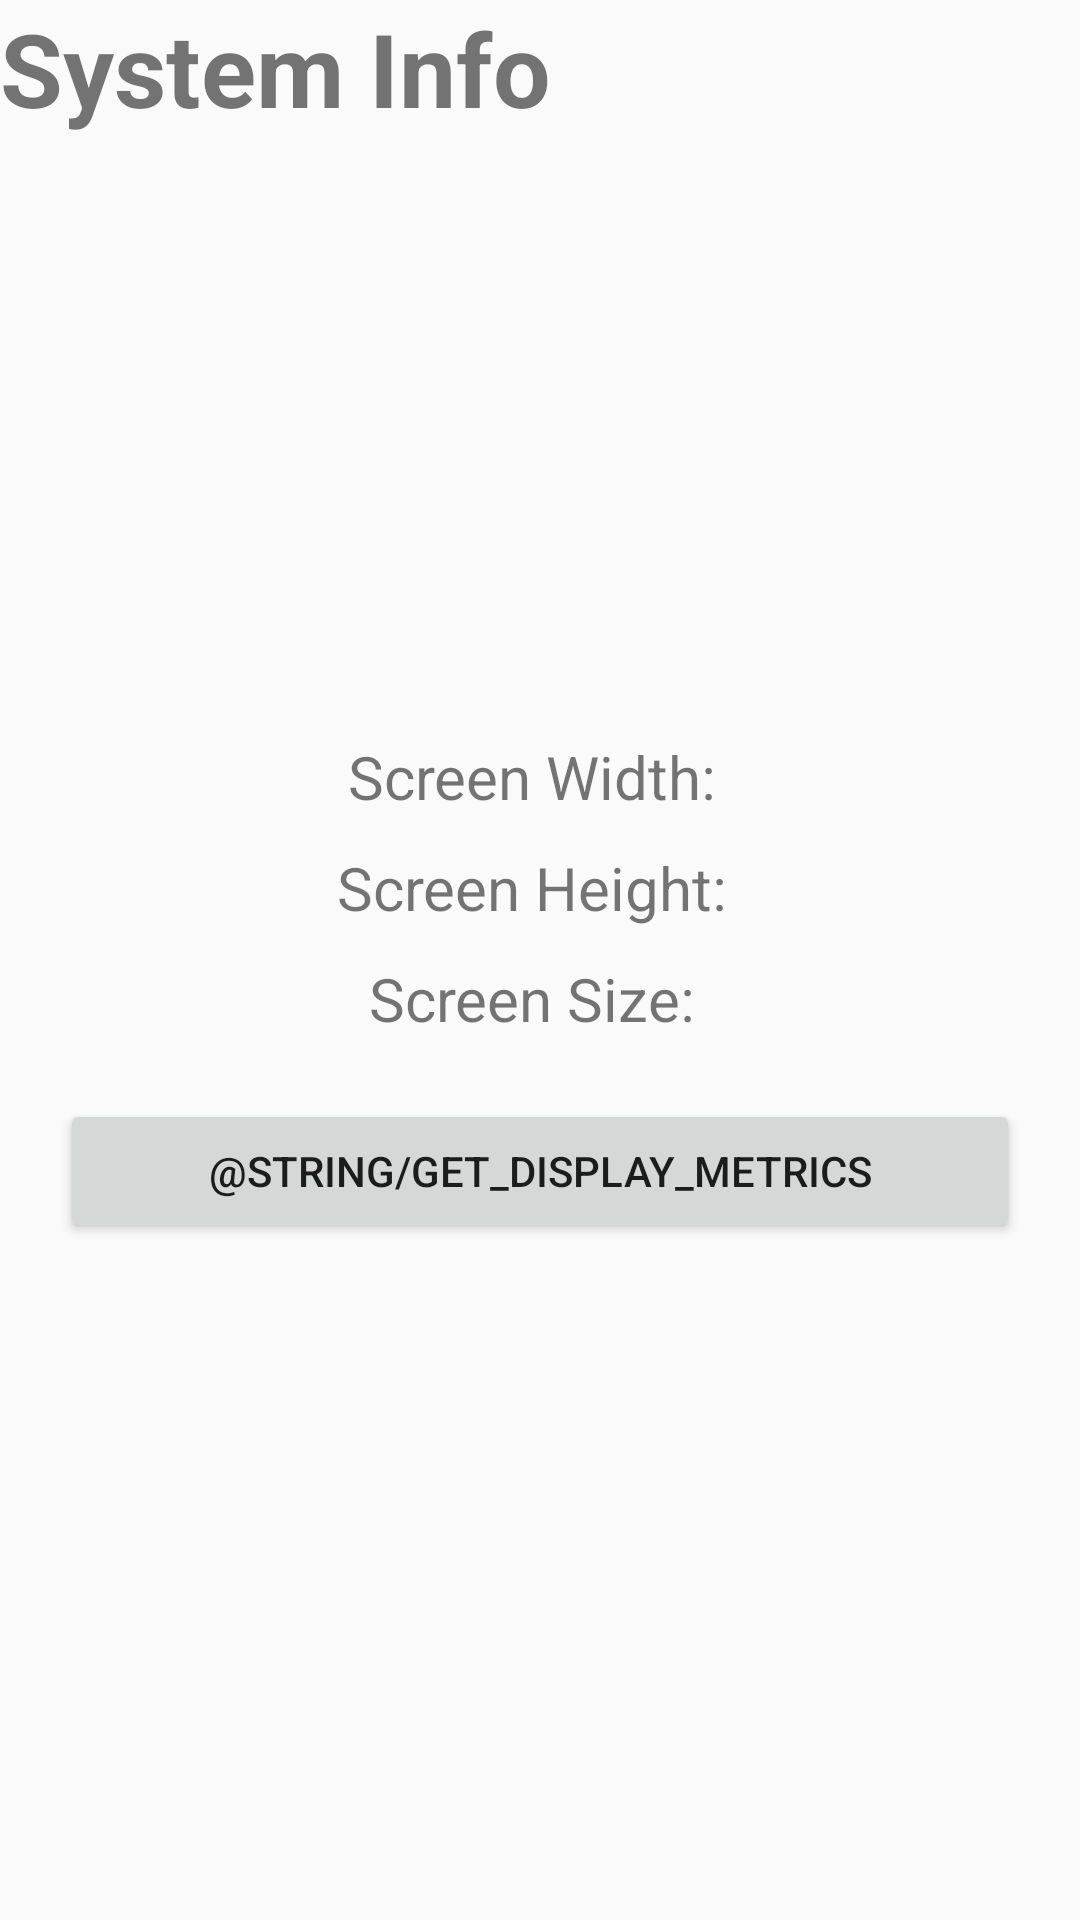

Here is an Android app screen rendered from its layout file. Give the layout XML and the strings, colors and styles it references.
<!-- AndroidManifest.xml: activity theme Theme.LCDTest -->
<!-- res/layout/sys_info.xml -->
<?xml version="1.0" encoding="utf-8"?>
<LinearLayout xmlns:android="http://schemas.android.com/apk/res/android"
    android:id="@+id/sys_info_menu_bar_name"
    android:layout_width="match_parent"
    android:layout_height="match_parent"
    android:orientation="vertical">

    <LinearLayout
        android:layout_width="match_parent"
        android:layout_height="wrap_content"
        android:orientation="vertical">

        <TextView
            android:id="@+id/textView"
            android:layout_width="match_parent"
            android:layout_height="wrap_content"
            android:text="@string/sys_info_btn_label"
            android:textSize="34sp"
            android:textStyle="bold" />

        <LinearLayout
            android:layout_width="match_parent"
            android:layout_height="match_parent"
            android:orientation="vertical"
            android:layout_marginTop="200dp"
            android:layout_gravity="center">

            <TextView
                android:id="@+id/tv_scr_Width"
                android:layout_width="wrap_content"
                android:layout_height="wrap_content"
                android:layout_gravity="center"
                android:text="@string/screen_width"
                android:textSize="20dp"
                />

            <TextView
                android:id="@+id/tv_scr_Height"
                android:layout_width="wrap_content"
                android:layout_height="wrap_content"
                android:layout_gravity="center"
                android:text="@string/screen_height"
                android:layout_marginTop="10dp"
                android:textSize="20dp"/>

            <TextView
                android:id="@+id/tv_scr_Size"
                android:layout_width="wrap_content"
                android:layout_height="wrap_content"
                android:layout_gravity="center"
                android:text="@string/screen_size"
                android:layout_marginTop="10dp"
                android:textSize="20dp"/>

            <Button
                android:id="@+id/btn_dis_Mertric"
                android:layout_width="match_parent"
                android:layout_height="wrap_content"
                android:layout_marginTop="20dp"
                android:layout_marginLeft="20dp"
                android:layout_marginRight="20dp"
                android:text="@string/get_display_metrics"/>
        </LinearLayout>


    </LinearLayout>
</LinearLayout>
<!-- resources referenced by this layout -->
<resources>
  <string name="screen_height">"Screen Height: "</string>
  <string name="screen_size">"Screen Size: "</string>
  <string name="screen_width">"Screen Width: "</string>
  <string name="sys_info_btn_label">System Info</string>
  <style name="Theme.LCDTest" parent="android:Theme.Material.Light.NoActionBar" />
</resources>
